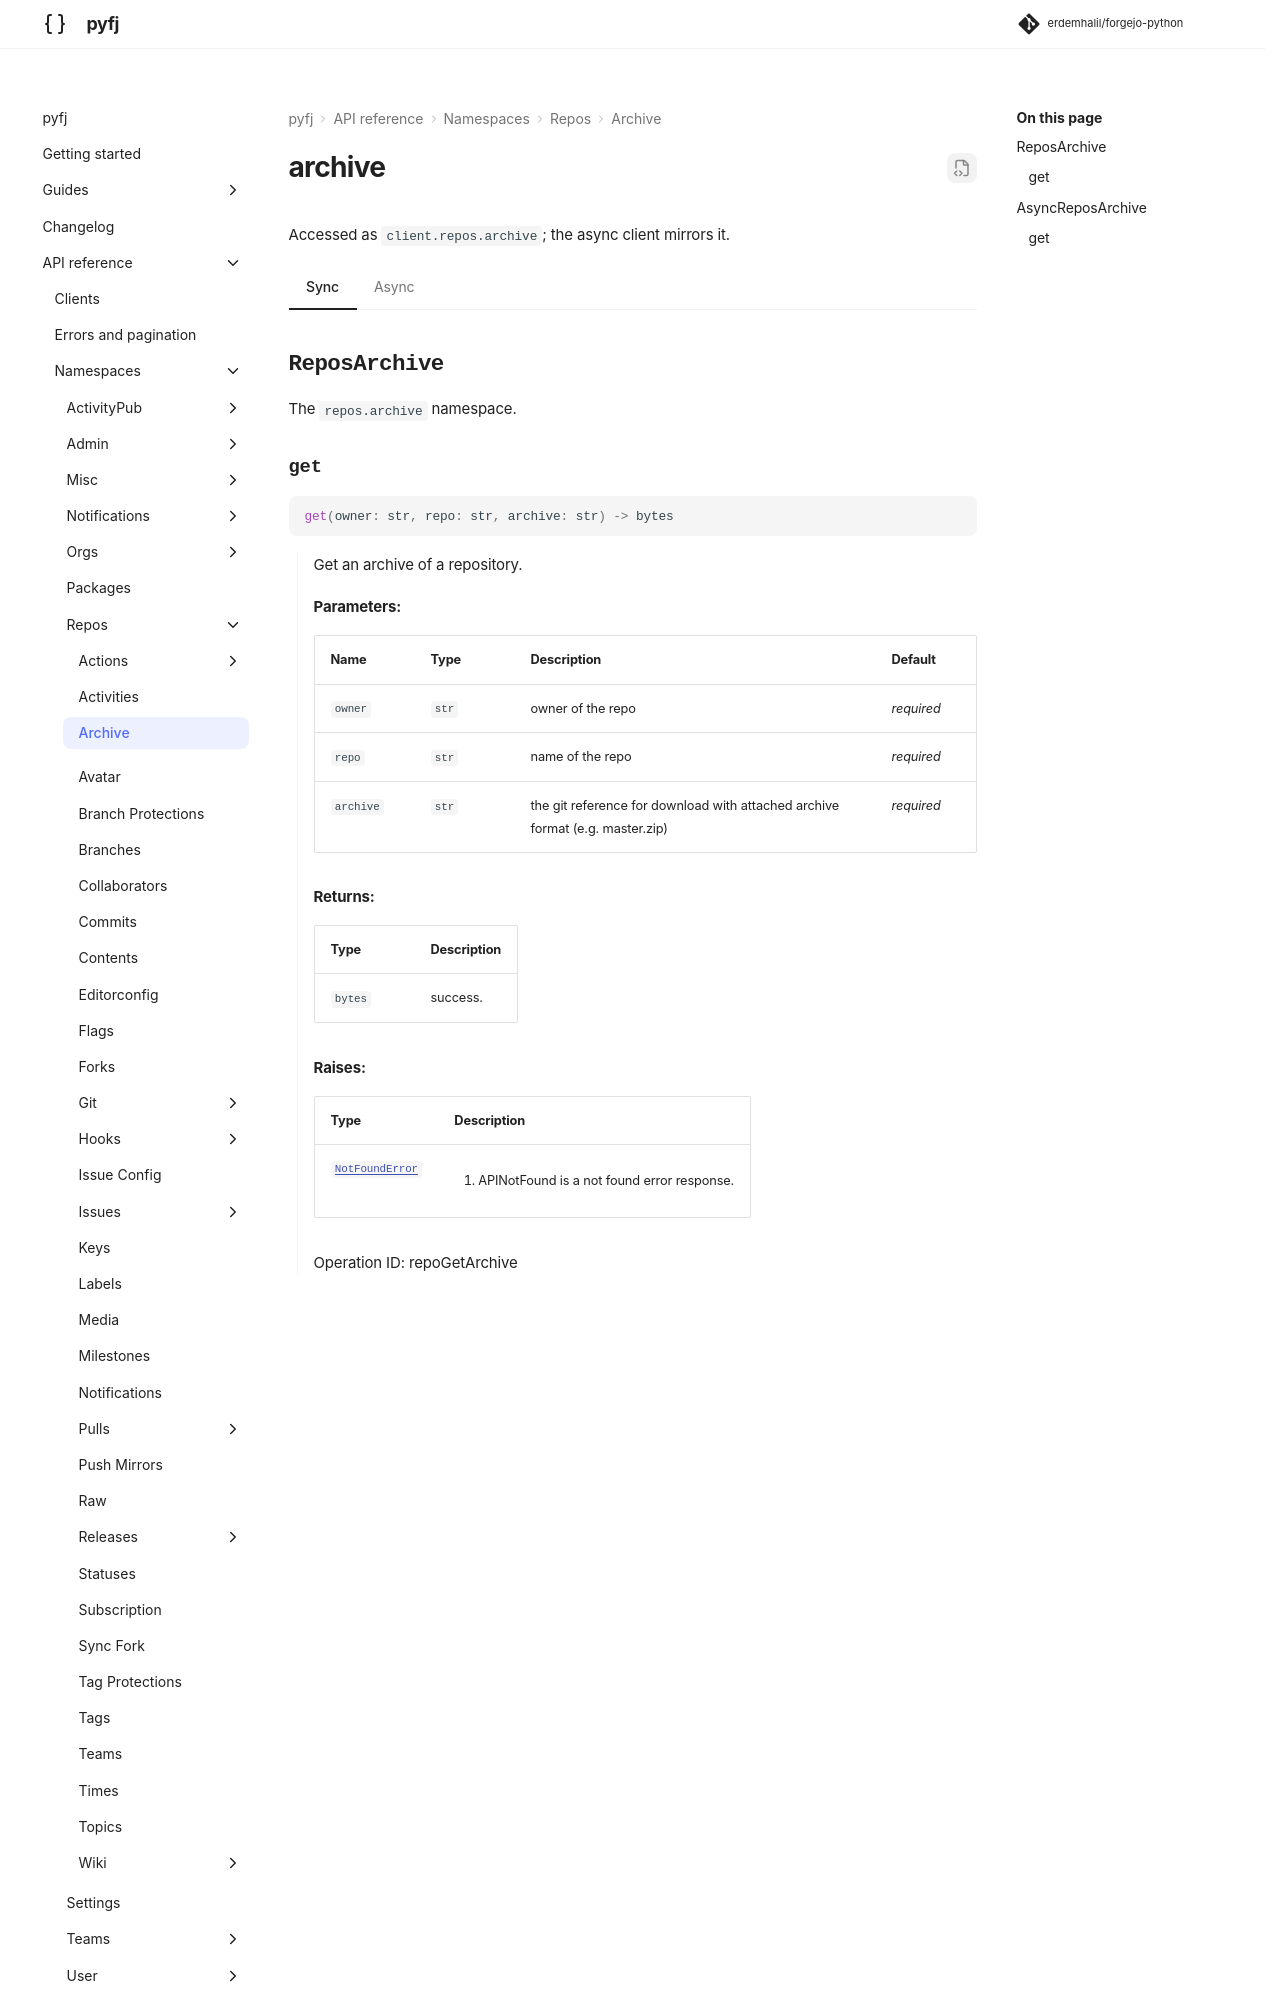

repository: erdemhalil/forgejo-python · page: dev/reference/namespaces/repos/archive/index.html · generator: mkdocs

---
title: "repos.archive"
description: "API reference for `client.repos.archive` — sync and async."
---

# archive

Accessed as `client.repos.archive`; the async client mirrors it.

=== "Sync"

    ::: pyfj._generated.api.repos.ReposArchive

=== "Async"
